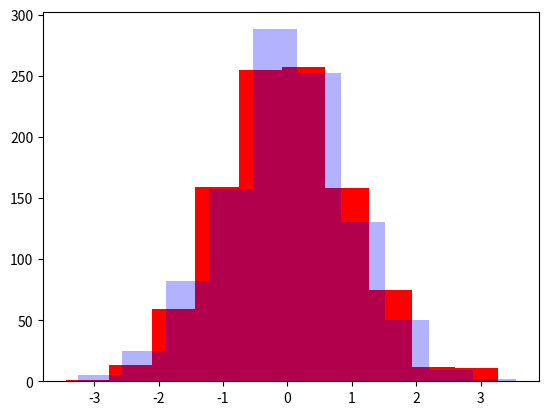

This figure's Python source:
import numpy as np 
import matplotlib.pyplot as plt 
 
n_bins = 10
x = np.random.randn(1000) 
y = np.random.randn(1000)

plt.hist(x, n_bins, histtype='bar', color='red')
plt.hist(y, n_bins, histtype='bar', color='blue', alpha=0.3)
plt.show()